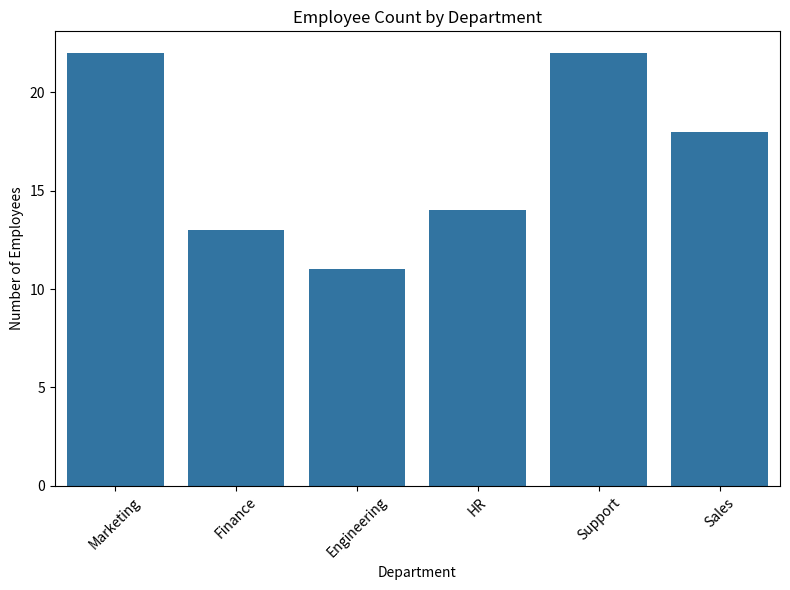

Write the Python code that produced this figure.
"""
Employee Performance Analysis - Department Distribution

Author: 25ds1000231
Email: 25ds1000231@ds.study.iitm.ac.in
"""

import numpy as np
import pandas as pd
import matplotlib.pyplot as plt
import seaborn as sns


def main():
    # 1. Create a synthetic dataset with 100 employees
    np.random.seed(42)  # for reproducibility

    departments = ["Sales", "Engineering", "HR", "Marketing", "Finance", "Support"]
    regions = ["North", "South", "East", "West"]

    data = []
    for emp_id in range(1, 101):  # 100 employees
        dept = np.random.choice(departments)
        region = np.random.choice(regions)
        # Performance score between 0 and 100 (clipped normal)
        perf_score = np.random.normal(loc=75, scale=10)
        perf_score = max(0, min(100, perf_score))

        data.append(
            {
                "EmployeeID": emp_id,
                "Department": dept,
                "Region": region,
                "PerformanceScore": round(perf_score, 1),
            }
        )

    df = pd.DataFrame(data)

    # (Optional) Show first 5 rows if you want to verify
    print("Sample of the dataset (first 5 rows):")
    print(df.head(), "\n")

    # 2. Calculate the frequency count for the "Sales" department
    sales_count = (df["Department"] == "Sales").sum()
    print(f"Number of employees in the Sales department: {sales_count}")

    # 3. Create a histogram (count plot) for the distribution of departments
    plt.figure(figsize=(8, 6))
    sns.countplot(x="Department", data=df)
    plt.title("Employee Count by Department")
    plt.xlabel("Department")
    plt.ylabel("Number of Employees")
    plt.xticks(rotation=45)
    plt.tight_layout()

    # Save the chart as an image
    chart_filename = "departments_hist.png"
    plt.savefig(chart_filename)
    plt.close()

    # 4. Create an HTML file that includes the email, Sales count, and the chart
    html_filename = "employee_performance.html"
    with open(html_filename, "w", encoding="utf-8") as f:
        f.write("<!DOCTYPE html>\n<html>\n<head>\n")
        f.write("<meta charset='UTF-8'>\n")
        f.write("<title>Employee Performance Analysis</title>\n")
        f.write("</head>\n<body>\n")
        f.write("<h1>Employee Performance Analysis</h1>\n")
        f.write("<p>This HTML file was generated by a Python script created using ChatGPT.</p>\n")
        f.write("<p><strong>Email for verification:</strong> 25ds1000231@ds.study.iitm.ac.in</p>\n")
        f.write(
            f"<p>Number of employees in the <strong>Sales</strong> department: "
            f"<strong>{sales_count}</strong></p>\n"
        )
        f.write(
            f"<h2>Department Distribution Histogram</h2>\n"
            f"<img src='{chart_filename}' alt='Department distribution histogram'>\n"
        )
        f.write("</body>\n</html>\n")

    print(f"\nHTML report generated: {html_filename}")
    print(f"Chart image saved as: {chart_filename}")


if __name__ == "__main__":
    main()
